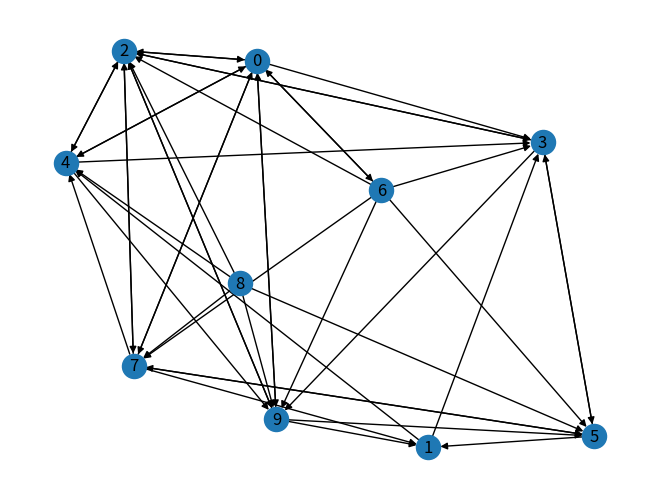

Write Python code to recreate this figure.
#!/usr/bin/env python3
# -*- coding: utf-8 -*-
"""
Created on Wed May 19 16:43:51 2021

@author: rakesh
"""

import networkx as nx
import random
import matplotlib.pyplot as plt
import operator

G = nx.gnp_random_graph(10,0.5,directed=True)
nx.draw(G,with_labels=True)
plt.show()
#x is the random source node
x=random.choice([i for i in range(G.number_of_nodes())])
dict_counter={}
for i in range(G.number_of_nodes()):
    dict_counter[i]=0
dict_counter[x] = dict_counter[x]+1
for i in range(1000000):
    list_n = list(G.neighbors(x))
    if(len(list_n)==0):#if x is a sink 
        x=random.choice([i for i in range(G.number_of_nodes())])
        dict_counter[x] = dict_counter[x]+1
    else:
        x=random.choice(list_n) #choose a node randomly from neighbours of x
        dict_counter[x] = dict_counter[x]+1
        
        
p=nx.pagerank(G)
sorted_p=sorted(p.items(),key=operator.itemgetter(1),reverse=True)
sorted_rw=sorted(dict_counter.items(),key=operator.itemgetter(1),reverse=True)
print(sorted_p)
print(sorted_rw)
